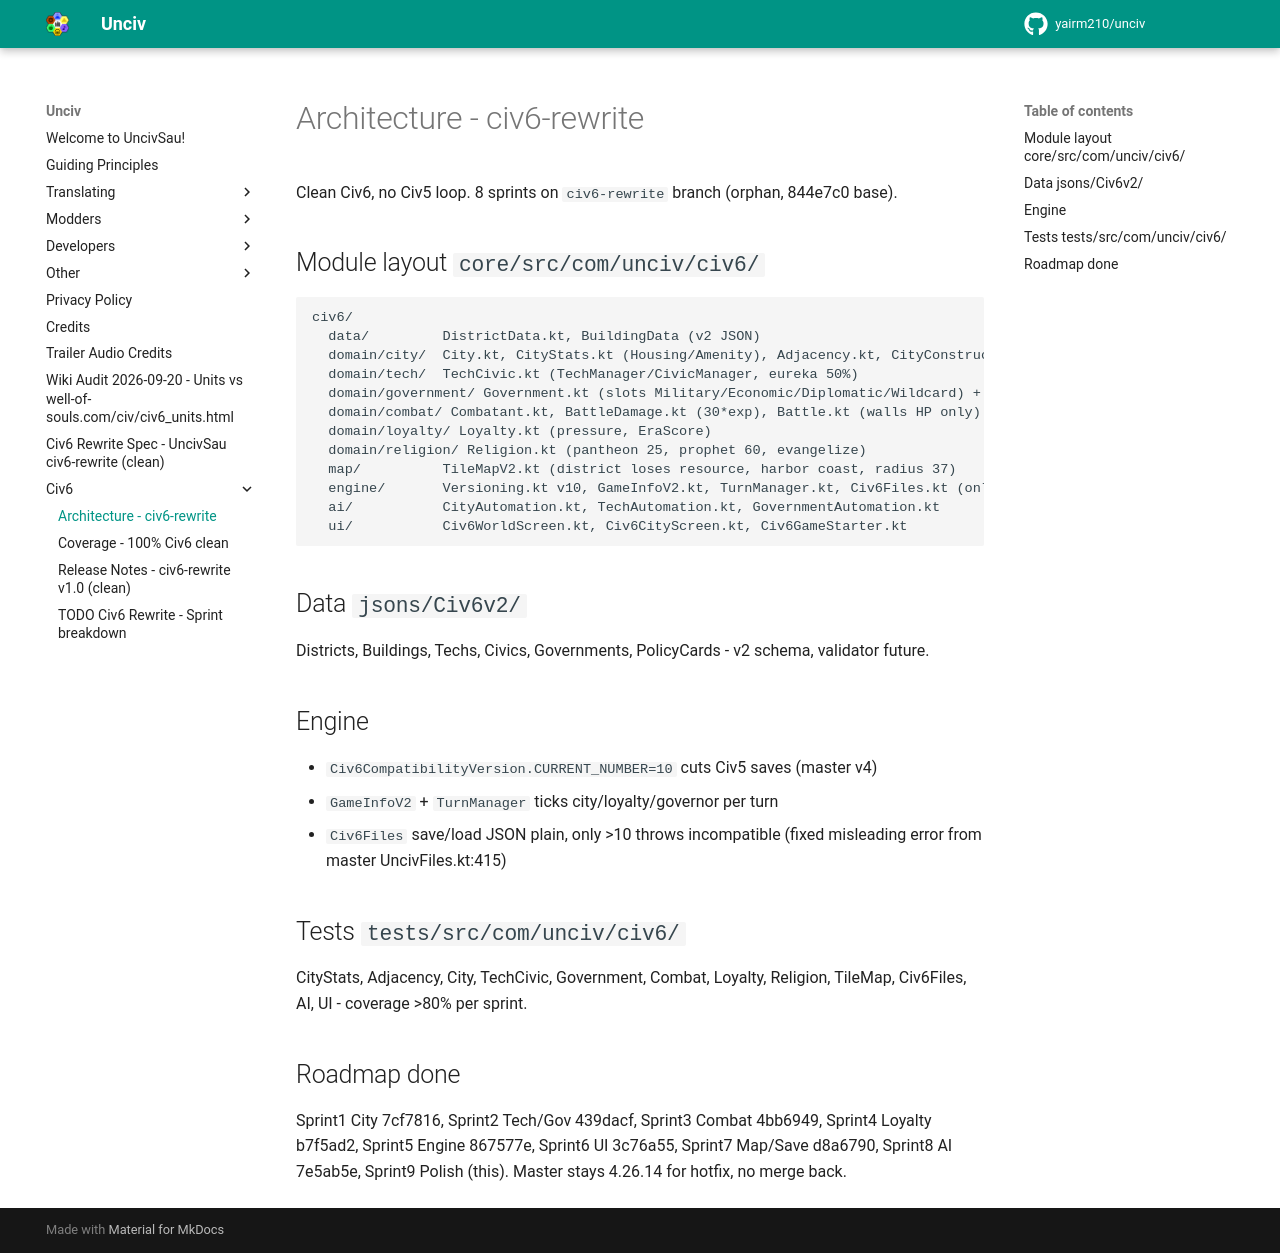

repository: trungkien4723/UncivSau · page: civ6/ARCHITECTURE/index.html · generator: mkdocs

# Architecture - civ6-rewrite

Clean Civ6, no Civ5 loop. 8 sprints on `civ6-rewrite` branch (orphan, 844e7c0 base).

## Module layout `core/src/com/unciv/civ6/`

```
civ6/
  data/         DistrictData.kt, BuildingData (v2 JSON)
  domain/city/  City.kt, CityStats.kt (Housing/Amenity), Adjacency.kt, CityConstructions.kt
  domain/tech/  TechCivic.kt (TechManager/CivicManager, eureka 50%)
  domain/government/ Government.kt (slots Military/Economic/Diplomatic/Wildcard) + Governor.kt (ArrayList fix)
  domain/combat/ Combatant.kt, BattleDamage.kt (30*exp), Battle.kt (walls HP only)
  domain/loyalty/ Loyalty.kt (pressure, EraScore)
  domain/religion/ Religion.kt (pantheon 25, prophet 60, evangelize)
  map/          TileMapV2.kt (district loses resource, harbor coast, radius 37)
  engine/       Versioning.kt v10, GameInfoV2.kt, TurnManager.kt, Civ6Files.kt (only >10 incompatible), TurnManagerWithAI.kt
  ai/           CityAutomation.kt, TechAutomation.kt, GovernmentAutomation.kt
  ui/           Civ6WorldScreen.kt, Civ6CityScreen.kt, Civ6GameStarter.kt
```

## Data `jsons/Civ6v2/`
Districts, Buildings, Techs, Civics, Governments, PolicyCards - v2 schema, validator future.

## Engine
- `Civ6CompatibilityVersion.CURRENT_NUMBER=10` cuts Civ5 saves (master v4)
- `GameInfoV2` + `TurnManager` ticks city/loyalty/governor per turn
- `Civ6Files` save/load JSON plain, only >10 throws incompatible (fixed misleading error from master UncivFiles.kt:415)

## Tests `tests/src/com/unciv/civ6/`
CityStats, Adjacency, City, TechCivic, Government, Combat, Loyalty, Religion, TileMap, Civ6Files, AI, UI - coverage >80% per sprint.

## Roadmap done
Sprint1 City 7cf7816, Sprint2 Tech/Gov 439dacf, Sprint3 Combat 4bb6949, Sprint4 Loyalty  b7f5ad2, Sprint5 Engine 867577e, Sprint6 UI 3c76a55, Sprint7 Map/Save d8a6790, Sprint8 AI 7e5ab5e, Sprint9 Polish (this).
Master stays 4.26.14 for hotfix, no merge back.
